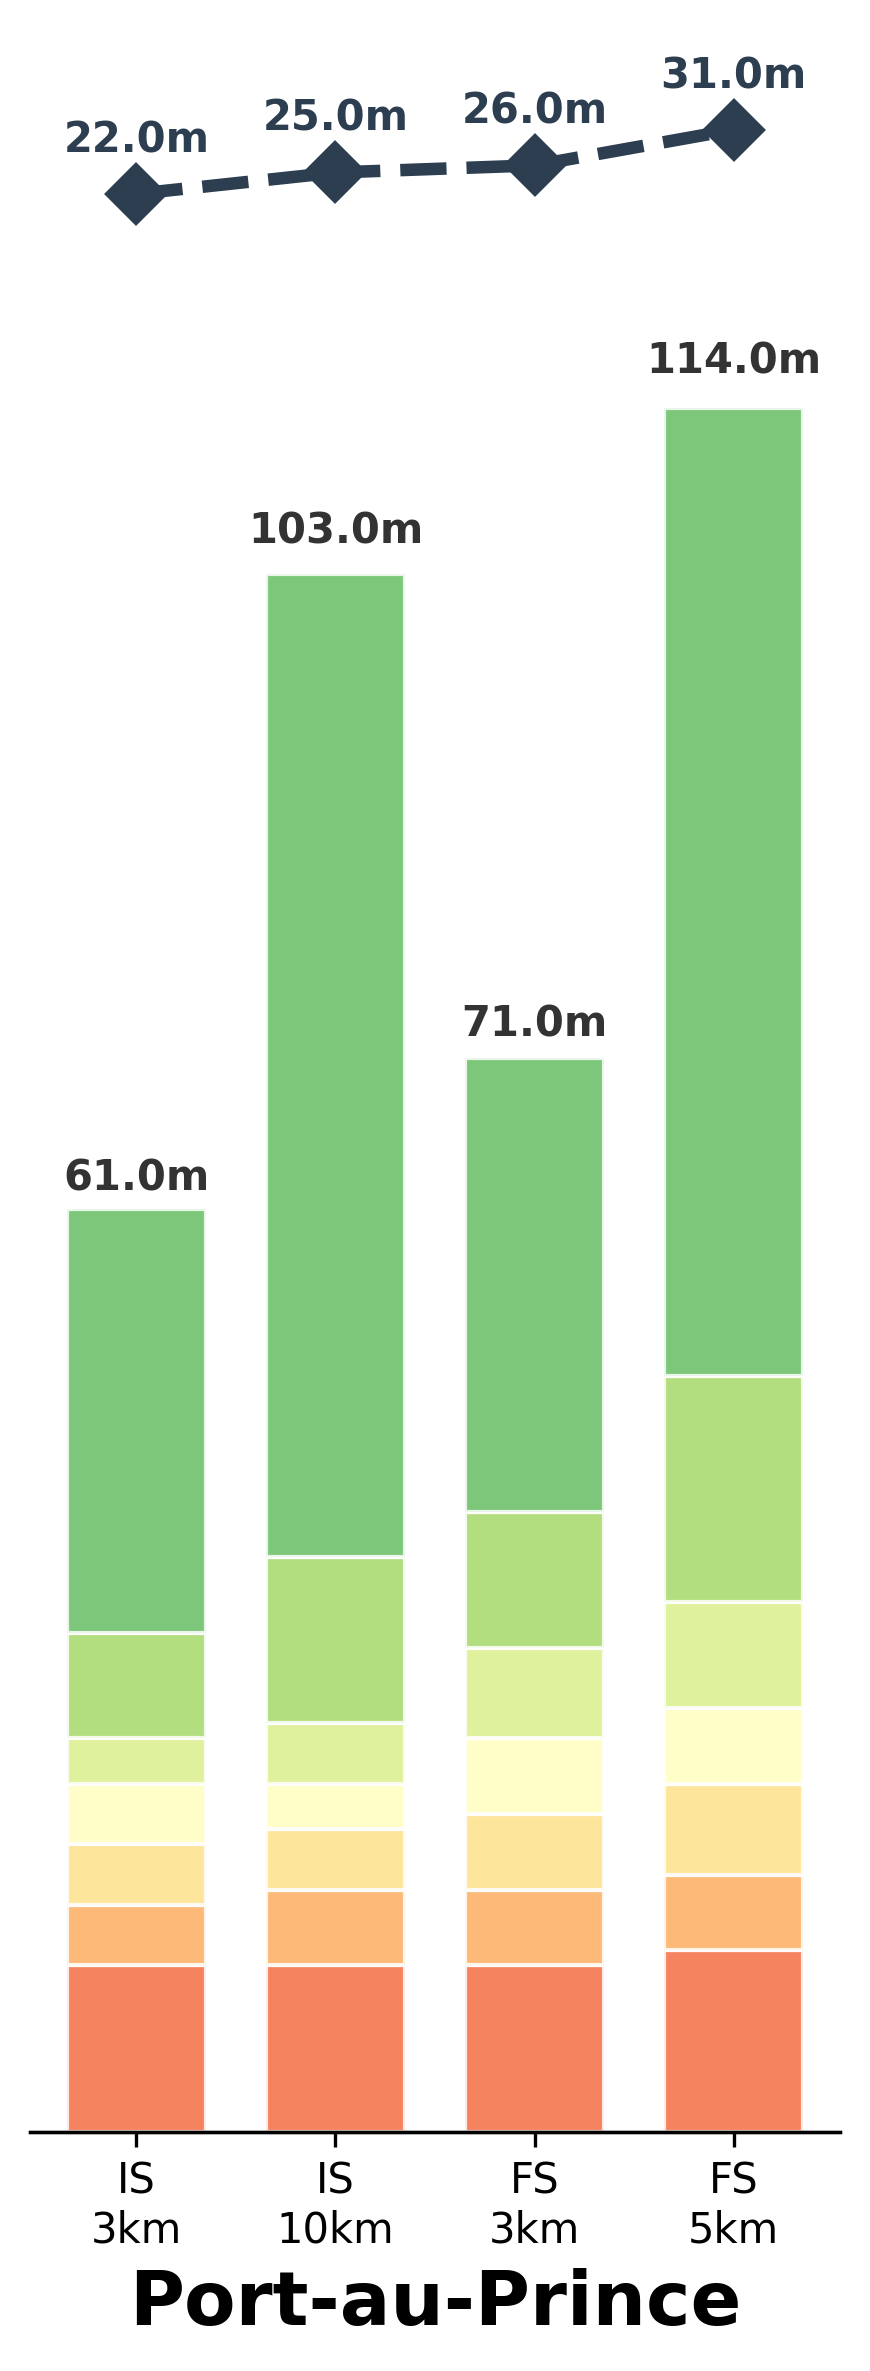

Source data for this figure (header and first rows):
Within Minutes, 1, 2, 3, 4, 5, 6, 7, 8, 9, 10, 11, 12, 13, 14, 15, 16, 17, 18, 19, 20, 21, 22, 23
IS 3km, 0.05361, 0.1235, 0.2291, 1.437, 3.205, 4.33, 6.071, 8.327, 10.17, 11.97, 15.5, 18, 22.08, 24.05, 28.29, 32.11, 36.66, 39.85, 43.95, 47.96, 52.55, 55.51, 60.74
IS 10km, 0.06795, 0.1535, 0.5674, 1.56, 3.055, 4.438, 5.514, 7.85, 10.26, 12.98, 16.28, 18.59, 22.13, 24.16, 27.8, 30.3, 34.9, 37.82, 41.95, 45.31, 49.08, 51.46, 57.3
FS 3km, 0.127, 0.5065, 1.113, 2.221, 3.221, 4.454, 6.22, 8.076, 10.11, 12.55, 14.96, 17.62, 20.49, 23.6, 26.54, 29.48, 31.91, 34.48, 37.25, 40.52, 43.32, 45.81, 48.43
FS 5km, 0.09893, 0.5163, 1.152, 1.962, 3.018, 4.045, 5.825, 7.167, 9.179, 11.2, 13.65, 15.77, 18.16, 21.61, 24.29, 26.84, 28.93, 31.18, 33.81, 36.61, 39.25, 41.24, 43.68
